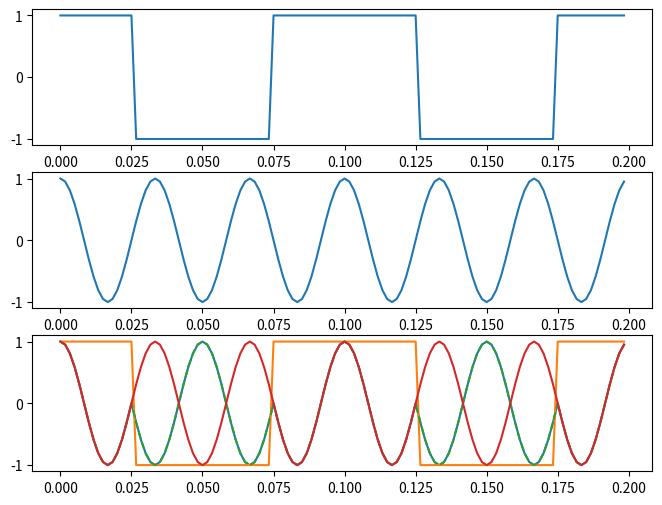

Source code (Python):
import numpy as np
import matplotlib.pyplot as plt



def generate_message_signal(t, message_frequency):
    message = np.sign(np.cos(2 * np.pi * message_frequency * t) +
                      np.random.normal(scale=0.01, size=len(t)))
    return message


def generate_carrier_signal(t, sampling_frequency, carrier_frequency):
    carrier = np.cos(2 * np.pi * sampling_frequency / carrier_frequency * t)
    return carrier


def generate_modulated_signal(message, carrier):
    modulated_signal = carrier * message
    return modulated_signal


message_frequency = 10
carrier_frequency = 20
sampling_frequency = 30 * carrier_frequency


t = np.arange(0, 4 / carrier_frequency, 1 / sampling_frequency)


message = generate_message_signal(t, message_frequency)
carrier = generate_carrier_signal(t, sampling_frequency, carrier_frequency)
modulated_signal = generate_modulated_signal(message, carrier)


plt.figure(figsize=(8, 6))

plt.subplot(3, 1, 1)
plt.plot(t, message)

plt.subplot(3, 1, 2)
plt.plot(t, carrier)

plt.subplot(3, 1, 3)
plt.plot(t, modulated_signal)

plt.show()
plt.plot(t, message)
plt.plot(t, modulated_signal, "--")
plt.plot(t, carrier, "-")

plt.show()